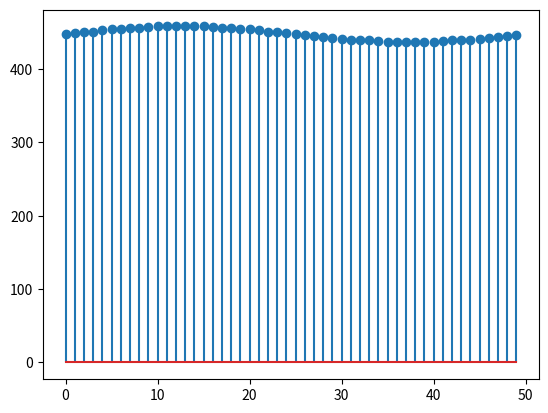

The script that saved this image:
from math import sin, pi 
import matplotlib.pyplot as plt

ADC_RESOLUTION = 2**8
REF = 1 #V
LSB = REF/ADC_RESOLUTION
A = 5 #V
OFFSET = 1.75 #V
attenuator = lambda v: (v*8.25e3)/(1000+499e3+487e3+8.25e3)
quantize =  lambda v: int(v/LSB) 

N = 50
nn = [n for n in range(0, N)]
vv = [quantize(attenuator(A*sin((2*pi*n)/N)) + OFFSET) for n in nn] 

print(vv)

plt.stem(nn, vv)   
plt.show()
